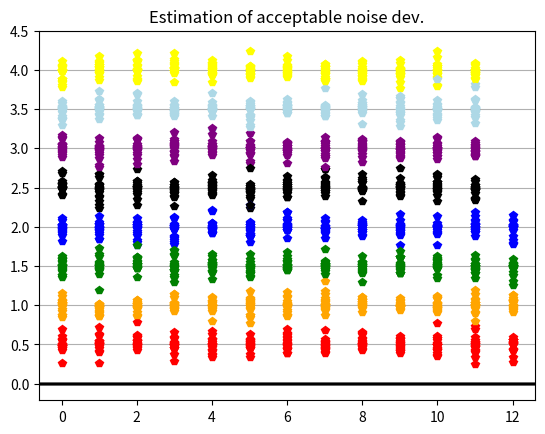

Source code (Python):
import numpy as np
import matplotlib.pyplot as plt
pi = np.pi

# PARAMETERS
TIME_VECTOR_SIZE = 100
AMPL_VECTOR = np.arange(0.5,4.5,0.5)
NOISE_DEVIATIONS = np.arange(0.05,1,0.05)

# CALCULATION
t = np.linspace(0, 2*pi,TIME_VECTOR_SIZE, endpoint=False)
Carrier = np.sin(t)

for j in range(0,len(NOISE_DEVIATIONS)):
    amplitudes_received = []
    for i in range(TIME_VECTOR_SIZE):
        amp = AMPL_VECTOR[i%8]
        
        # modulation
        Tx = amp * Carrier
        
        # channel
        Rx = Tx + np.random.normal(0,NOISE_DEVIATIONS[j],len(Tx))    
        
        # demodulation     
        dot  = np.dot(Carrier, Rx)
        ampl = (2*dot)/TIME_VECTOR_SIZE
        amplitudes_received.append(ampl)
        
    # PRESENTATION  
    # Rx plot
    plt.title('Estimation of acceptable noise dev.')
    plt.plot(amplitudes_received[0::8], 'p', color='red')           # each first
    plt.plot(amplitudes_received[1::8], 'p', color='orange')        # each second
    plt.plot(amplitudes_received[2::8], 'p', color='green')         # each third
    plt.plot(amplitudes_received[3::8], 'p', color='blue')          # each fourth
    plt.plot(amplitudes_received[4::8], 'p', color='black')         # each fifth
    plt.plot(amplitudes_received[5::8], 'p', color='purple')        # each sixth
    plt.plot(amplitudes_received[6::8], 'p', color='lightblue')     # each seventh
    plt.plot(amplitudes_received[7::8], 'p', color='yellow')        # each eigth
    plt.axhline(y=0,color='black')
    plt.yticks(np.arange(0, 5, 0.5))
    plt.grid(axis='y')
    plt.show()
    print(f'Noise Deviation: {NOISE_DEVIATIONS[j]:0.2f}')





